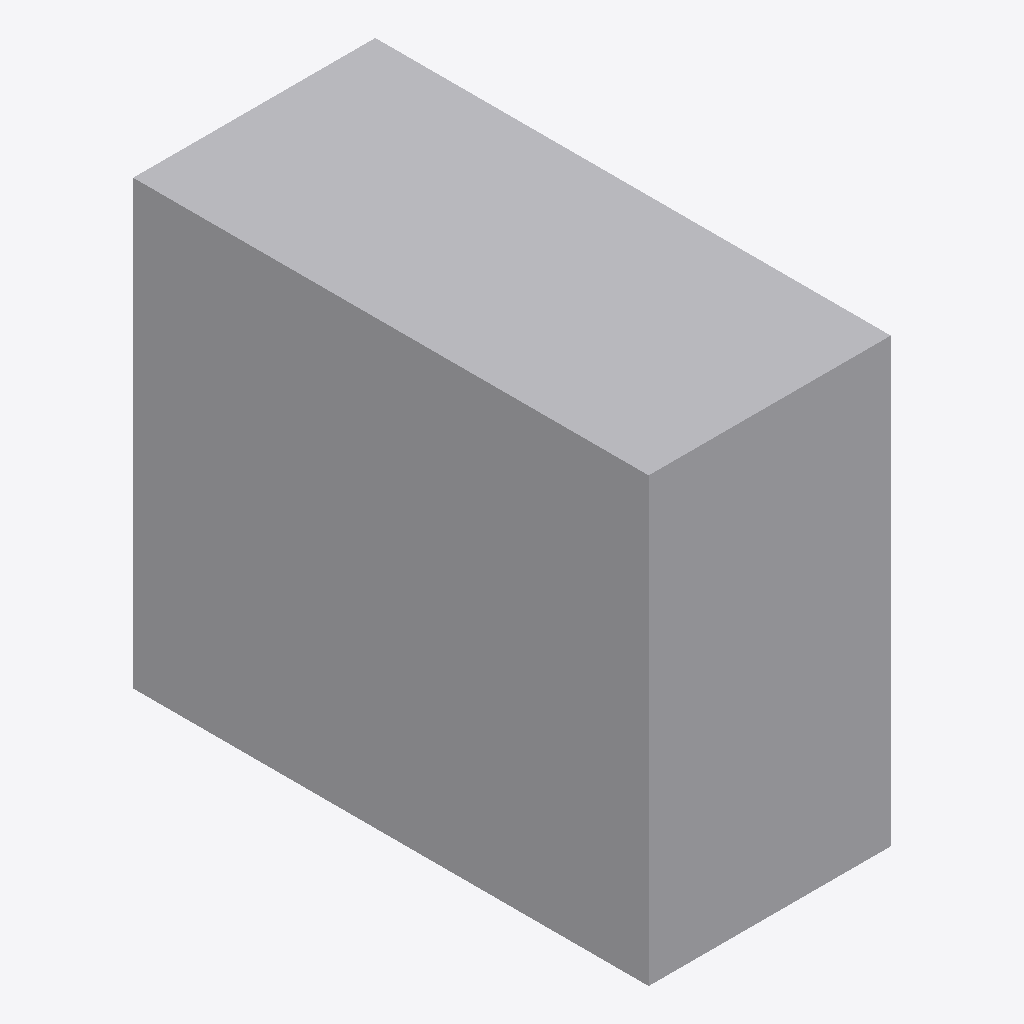
Isometric view of an IFC building model (IFC-SPF (STEP), schema IFC4, length unit metre), seen from the south-west, elements coloured by IFC class: 1 other element (light grey).
Extent 1.6 m × 3.3 m × 2.8 m (x, y, z). Elements (1): 1 IfcBuildingElementProxy.

HEADER;
FILE_DESCRIPTION(('ViewDefinition [CoordinationView_V2.0, FMHandOverAddonView, ConceptDesignBIM_2010]','ExchangeRequirement[Architecture]','Option [ExcludedObjects: , , , , , , , , , , , , , , , , , , ,]'),'2;1');
FILE_NAME('D:\\01 DATA\\1. KSPL DATA\\1. Final Files\\2 After Clash\\Zone V\\Zone 5A\\Block','2026-08-10T14:38:55',('Admin'),('',''),'ODA SDAI 24.6',' Build ','');
FILE_SCHEMA(('IFC4'));
ENDSEC;
DATA;
#1=IFCPROJECT('2RpGxlInwC5ch7s3f1gcDZ',#21,'5',$,$,'3.0x1.25',$,(#2),#7);
#26=IFCBUILDING('1B7flDZ1R7QjWwGQfZO_yE',#21,'3.0x1.25',$,$,#28,$,$,.ELEMENT.,0.0,0.0,$);
#72=IFCBUILDINGELEMENTPROXY('2CQiVOEa6gOm00000007D9',#21,'BUILDINGELEMENTPROXY(7)',$,$,#74,#79,$,$);
ENDSEC;
